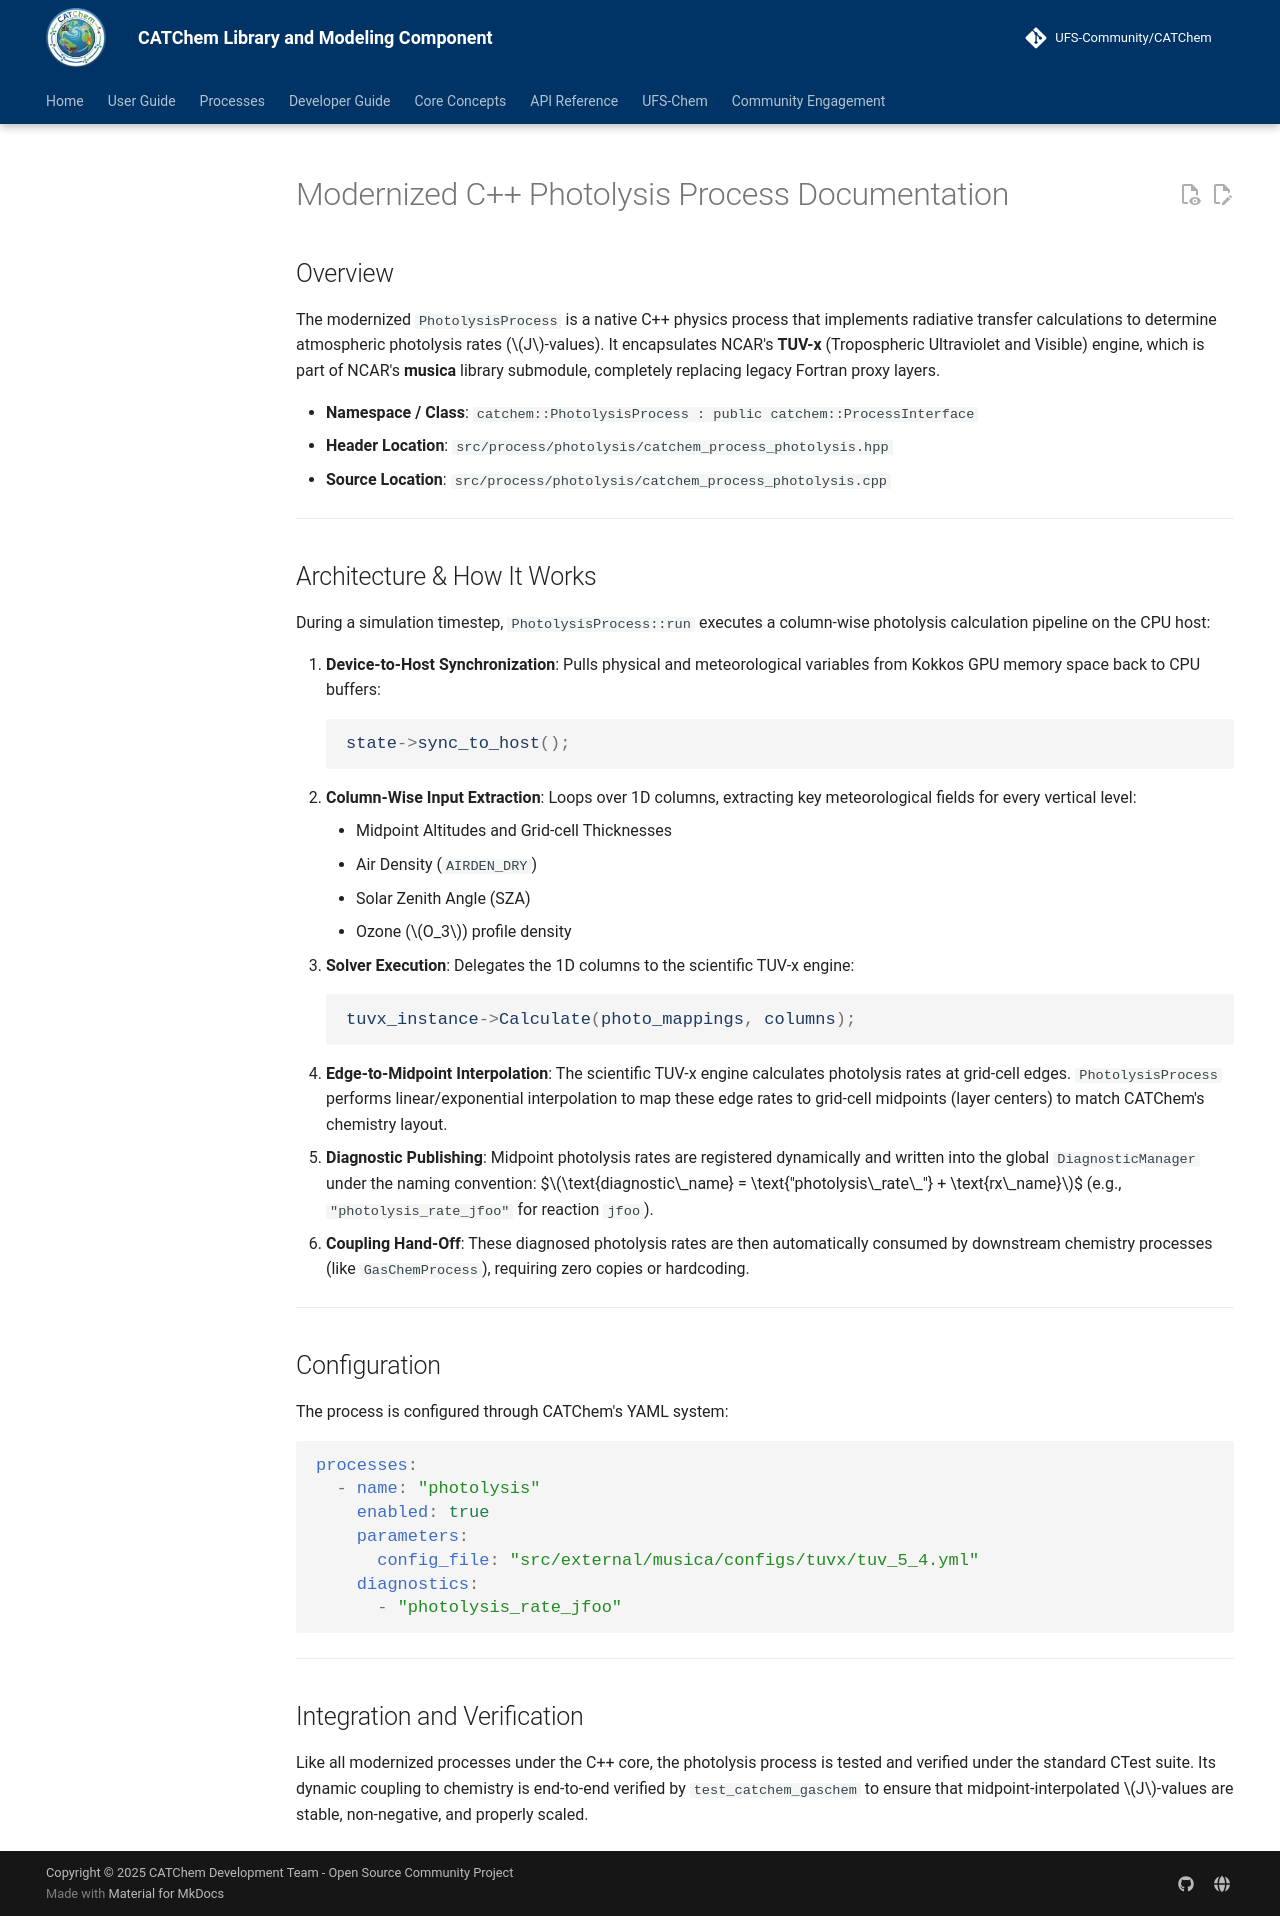

repository: ufs-community/CATChem · page: processes/photolysis/index.html · generator: mkdocs

# Modernized C++ Photolysis Process Documentation

## Overview

The modernized `PhotolysisProcess` is a native C++ physics process that implements radiative transfer calculations to determine atmospheric photolysis rates ($J$-values). It encapsulates NCAR's **TUV-x** (Tropospheric Ultraviolet and Visible) engine, which is part of NCAR's **musica** library submodule, completely replacing legacy Fortran proxy layers.

*   **Namespace / Class**: `catchem::PhotolysisProcess : public catchem::ProcessInterface`
*   **Header Location**: `src/process/photolysis/catchem_process_photolysis.hpp`
*   **Source Location**: `src/process/photolysis/catchem_process_photolysis.cpp`

---

## Architecture & How It Works

During a simulation timestep, `PhotolysisProcess::run` executes a column-wise photolysis calculation pipeline on the CPU host:

1.  **Device-to-Host Synchronization**: Pulls physical and meteorological variables from Kokkos GPU memory space back to CPU buffers:
    ```cpp
    state->sync_to_host();
    ```
2.  **Column-Wise Input Extraction**: Loops over 1D columns, extracting key meteorological fields for every vertical level:
    *   Midpoint Altitudes and Grid-cell Thicknesses
    *   Air Density (`AIRDEN_DRY`)
    *   Solar Zenith Angle (SZA)
    *   Ozone ($O_3$) profile density
3.  **Solver Execution**: Delegates the 1D columns to the scientific TUV-x engine:
    ```cpp
    tuvx_instance->Calculate(photo_mappings, columns);
    ```
4.  **Edge-to-Midpoint Interpolation**: The scientific TUV-x engine calculates photolysis rates at grid-cell edges. `PhotolysisProcess` performs linear/exponential interpolation to map these edge rates to grid-cell midpoints (layer centers) to match CATChem's chemistry layout.
5.  **Diagnostic Publishing**: Midpoint photolysis rates are registered dynamically and written into the global `DiagnosticManager` under the naming convention:
    $$\text{diagnostic\_name} = \text{"photolysis\_rate\_"} + \text{rx\_name}$$
    (e.g., `"photolysis_rate_jfoo"` for reaction `jfoo`).
6.  **Coupling Hand-Off**: These diagnosed photolysis rates are then automatically consumed by downstream chemistry processes (like `GasChemProcess`), requiring zero copies or hardcoding.

---

## Configuration

The process is configured through CATChem's YAML system:

```yaml
processes:
  - name: "photolysis"
    enabled: true
    parameters:
      config_file: "src/external/musica/configs/tuvx/tuv_5_4.yml"
    diagnostics:
      - "photolysis_rate_jfoo"
```

---

## Integration and Verification

Like all modernized processes under the C++ core, the photolysis process is tested and verified under the standard CTest suite. Its dynamic coupling to chemistry is end-to-end verified by `test_catchem_gaschem` to ensure that midpoint-interpolated $J$-values are stable, non-negative, and properly scaled.
